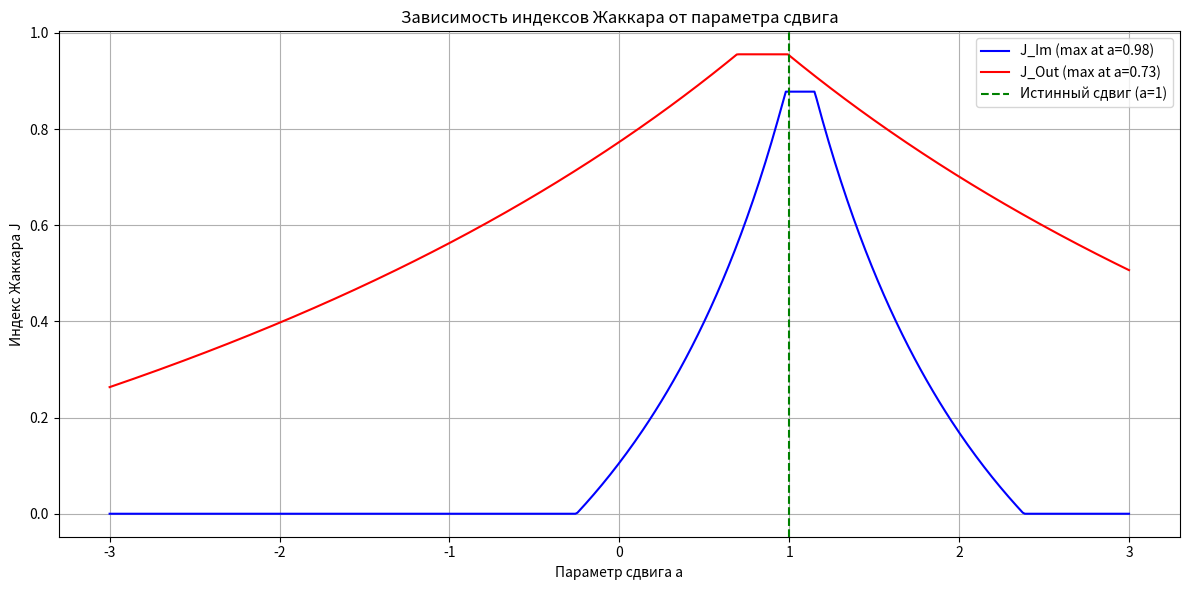

Write the Python code that produced this figure.
import numpy as np
import matplotlib.pyplot as plt
from scipy.stats import norm

# 1. Генерация выборок
np.random.seed(42)
n = 1000
X1 = np.random.normal(0, 0.95, n)
X2 = np.random.normal(1, 1.05, n)


# 2. Функции для вычисления внутренних и внешних оценок
def get_im_out(X):
    Q1, Q3 = np.percentile(X, [25, 75])
    X_min, X_max = np.min(X), np.max(X)
    # print(Q1, Q3, X_min, X_max)
    return {'Im': [Q1, Q3], 'Out': [X_min, X_max]}


# 3. Вычисление оценок для исходных выборок
X1_im, X1_out = get_im_out(X1)['Im'], get_im_out(X1)['Out']
X2_im, X2_out = get_im_out(X2)['Im'], get_im_out(X2)['Out']
print("x1 ценки: ", X1_im, X1_out)
print("x2 ценки: ", X2_im, X2_out)


# 4. Функция для вычисления индекса Жаккара
def jaccard_index(interval1, interval2):
    a1, b1 = interval1
    a2, b2 = interval2

    # Пересечение
    intersection = max(0, min(b1, b2) - max(a1, a2))
    if intersection <= 0:
        return 0

    # Объединение
    union = max(b1, b2) - min(a1, a2)

    return intersection / union


# 5. Поиск оптимального параметра сдвига
a_values = np.linspace(-3, 3, 500)
J_im = []
J_out = []

for a in a_values:
    X1_shifted = X1 + a

    # Вычисляем оценки для сдвинутой выборки
    X1s_im, X1s_out = get_im_out(X1_shifted)['Im'], get_im_out(X1_shifted)['Out']

    # Вычисляем индексы Жаккара
    J_im.append(jaccard_index(X1s_im, X2_im))
    J_out.append(jaccard_index(X1s_out, X2_out))

# 6. Находим оптимальные значения параметра сдвига
a_im = a_values[np.argmax(J_im)]
a_out = a_values[np.argmax(J_out)]

# 7. Визуализация результатов
plt.figure(figsize=(12, 6))

plt.plot(a_values, J_im, label=f'J_Im (max at a={a_im:.2f})', color='blue')
plt.plot(a_values, J_out, label=f'J_Out (max at a={a_out:.2f})', color='red')
plt.axvline(x=1, color='green', linestyle='--', label='Истинный сдвиг (a=1)')
plt.xlabel('Параметр сдвига a')
plt.ylabel('Индекс Жаккара J')
plt.title('Зависимость индексов Жаккара от параметра сдвига')
plt.legend()
plt.grid(True)

plt.tight_layout()
plt.show()

# 8. Вывод результатов
print("Результаты:")
print(f"Оценка параметра сдвига по внутренним оценкам (Im): a_Im = {a_im:.4f}")
print(f"Оценка параметра сдвига по внешним оценкам (Out): a_Out = {a_out:.4f}")
print(f"Истинное значение сдвига: 1.0")